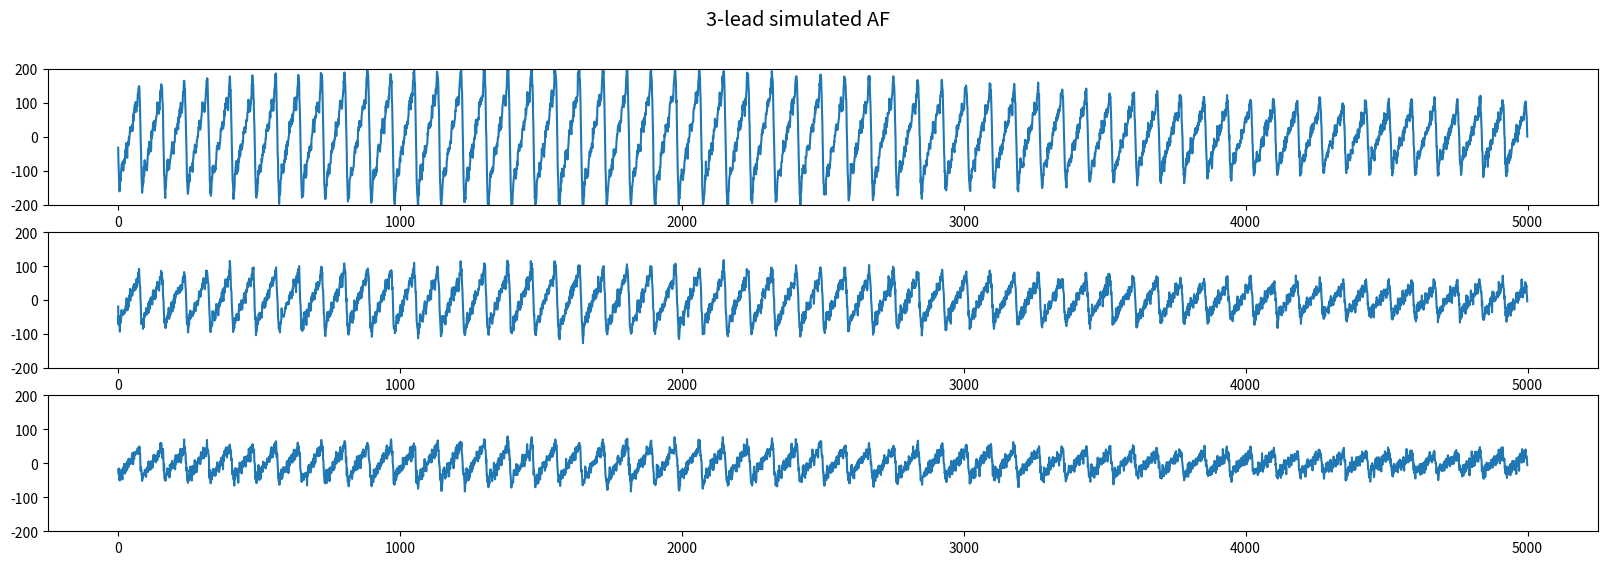

Python code for this plot:
from abc import ABC, abstractmethod
from functools import wraps
from typing import Any, Callable, Optional, Tuple

import matplotlib.pyplot as plt
import numpy as np
from scipy.signal import chirp

af_type_a = {
    "f0": 6.0,
    "df": 0.2,
    "ff": 0.1,
    "M": 5,
    "al": np.array([150, 75, 45]),
    "dal": np.array([50, 25, 15]),
    "wa": 0.08,
}

af_type_b = {
    "f0": 8.0,
    "df": 0.3,
    "ff": 0.23,
    "M": 3,
    "al": np.array([60, 50, 40]),
    "dal": np.array([19, 15, 12]),
    "wa": 0.08,
}


class ArtificialSignal(ABC):
    """Generate an artificial signal."""

    def __init__(self, sampling_rate: int, sec: int, noise_rate: float = 0):
        self._sampling_rate = sampling_rate
        self._sec = sec
        self._x = np.linspace(start=0, stop=self._sec, num=self.__len__())
        self._noise_rate = noise_rate

        self._data: Optional[np.array] = None

    @abstractmethod
    def generate(self) -> np.array:
        pass

    def show(self, *args: Any, **kwargs: Any) -> None:
        if self._data is None:
            self.generate()
        plt.plot(self._x, self._data, *args, **kwargs)
        plt.xlabel("Seconds")
        plt.legend()
        plt.show()

    @staticmethod
    def add_noise(func: Callable[[Any], np.array]) -> Callable[[Any], np.array]:
        """Add mean zero gaussian noise with to output of wrapped function."""

        @wraps(func)
        def wrapper(self: ArtificialSignal, *args: Any, **kwargs: Any) -> np.array:
            output = func(self, *args, **kwargs)
            if self._noise_rate != 0:
                noise = np.random.normal(loc=0, scale=self._noise_rate, size=output.shape)
                output += noise
            return output

        return wrapper

    @property
    def data(self) -> np.array:
        """Generated data."""
        if self._data is None:
            raise RuntimeError("`.generate` needs to be run before data can be accessed")
        return self._data.copy()

    @property
    def sec(self) -> int:
        """Length of signal in seconds"""
        return self._sec

    @property
    def sampling_rate(self) -> int:
        """Sampling rate of the signal."""
        return self._sampling_rate

    @property
    def x(self) -> np.array:
        return self._x

    def __len__(self) -> int:
        return self._sec * self._sampling_rate


class Sinusoid(ArtificialSignal):
    """Create Sinusoid."""

    def __init__(self, frequency: float, *args: Any, **kwargs: Any):
        super().__init__(*args, **kwargs)
        self._frequency = frequency

    @ArtificialSignal.add_noise
    def generate(self) -> np.array:
        f_x = np.sin(2 * np.pi * self._frequency * self._x)
        self._data = f_x.reshape(-1, 1)
        return self._data

    def show(self, *args: Any, **kwargs: Any) -> None:
        super().show(label=f"Freq: {self._frequency} Hz", *args, **kwargs)


class Chirp(ArtificialSignal):
    """Create Chirp"""

    def __init__(self, frequency_start: float, frequency_end: float, *args: Any, **kwargs: Any):
        super().__init__(*args, **kwargs)
        self._frequency_start = frequency_start
        self._frequency_end = frequency_end

    @ArtificialSignal.add_noise
    def generate(self) -> np.array:
        f_x = chirp(self._x, f0=self._frequency_start, f1=self._frequency_end, t1=self._sec)
        self._data = f_x.reshape(-1, 1)
        return self._data

    def show(self, *args: Any, **kwargs: Any) -> None:
        super().show(label=f"Freq: {self._frequency_start} Hz -> {self._frequency_end} Hz ", *args, **kwargs)


class AF(ArtificialSignal):
    """Create simulated AF according to https://ieeexplore.ieee.org/document/900266."""

    def __init__(
        self,
        f0: float = 6.0,
        df: float = 0.2,
        ff: float = 0.1,
        M: int = 5,
        al: np.array = np.array([150, 75, 45]),
        dal: np.array = np.array([50, 25, 15]),
        wa: float = 0.08,
        *args: Any,
        **kwargs: Any,
    ):
        super().__init__(*args, **kwargs)
        self.f0 = f0
        self.df = df
        self.ff = ff
        self.M = M
        self.al = al
        self.dal = dal
        self.wa = wa

    @ArtificialSignal.add_noise
    def generate(self) -> np.array:
        x = np.arange(1, self.sec * self.sampling_rate + 1) / self.sampling_rate
        x = x.reshape(-1, 1)

        theta = 2 * np.pi * self.f0 * x + self.df / self.ff * np.sin(2 * np.pi * self.ff * x)

        self._data = -1 * sum(self._amplitude(i) * np.sin(i * theta) for i in range(1, self.M + 1))
        return self._data

    def _amplitude(self, i: int) -> np.array:
        x = np.arange(1, self.sec * self.sampling_rate + 1).reshape(-1, 1) / self.sampling_rate
        al = self.al.reshape(1, -1)
        dal = self.dal.reshape(1, -1)
        return 2 / (i * np.pi) * (al + dal * np.sin(2 * np.pi * self.wa * x))

    def show(self, *args: Any, **kwargs: Any) -> None:
        if self._data is None:
            self._data = self.generate()

        N = self._data.shape[1]
        fig, ax = plt.subplots(N, 1, figsize=(20, N * 2))
        for i in range(N):
            ax[i].plot(self._data[:, i])
            ax[i].set_ylim(-200, 200)
        plt.suptitle("3-lead simulated AF", fontsize="x-large")
        plt.show()


class Wavefront(ArtificialSignal):
    def __init__(
        self,
        freq_x: float = 0.1,
        freq_y: float = 0.2,
        freq_t: float = 10,
        size: Tuple[int, int] = (100, 100),
        *args: Any,
        **kwargs: Any,
    ):
        super().__init__(*args, **kwargs)
        self._freq_x = freq_x
        self._freq_y = freq_y
        self._freq_t = freq_t
        self._size = size

    @ArtificialSignal.add_noise
    def generate(self) -> np.ndarray:
        signal = np.zeros(shape=(len(self._x), self._size[0], self._size[1]))
        for x_ in range(self._size[0]):
            for y_ in range(self._size[1]):
                signal[:, x_, y_] = np.sin(
                    2 * np.pi * self._freq_y * y_ + 2 * np.pi * self._freq_x * x_ + self._freq_t * self._x
                )

        self._data = signal
        return self._data

    def show(self, num_frames: int = 1, *args: Any, **kwargs: Any) -> None:
        if self._data is None:
            self._data = self.generate()
        for i in range(min(self._data.shape[0], num_frames)):
            plt.imshow(self._data[i, :, :], *args, **kwargs)
            plt.pause(1e-20)
        plt.show()


if __name__ == "__main__":
    c = AF(sampling_rate=500, sec=10, noise_rate=10, **af_type_a)
    c.show()
